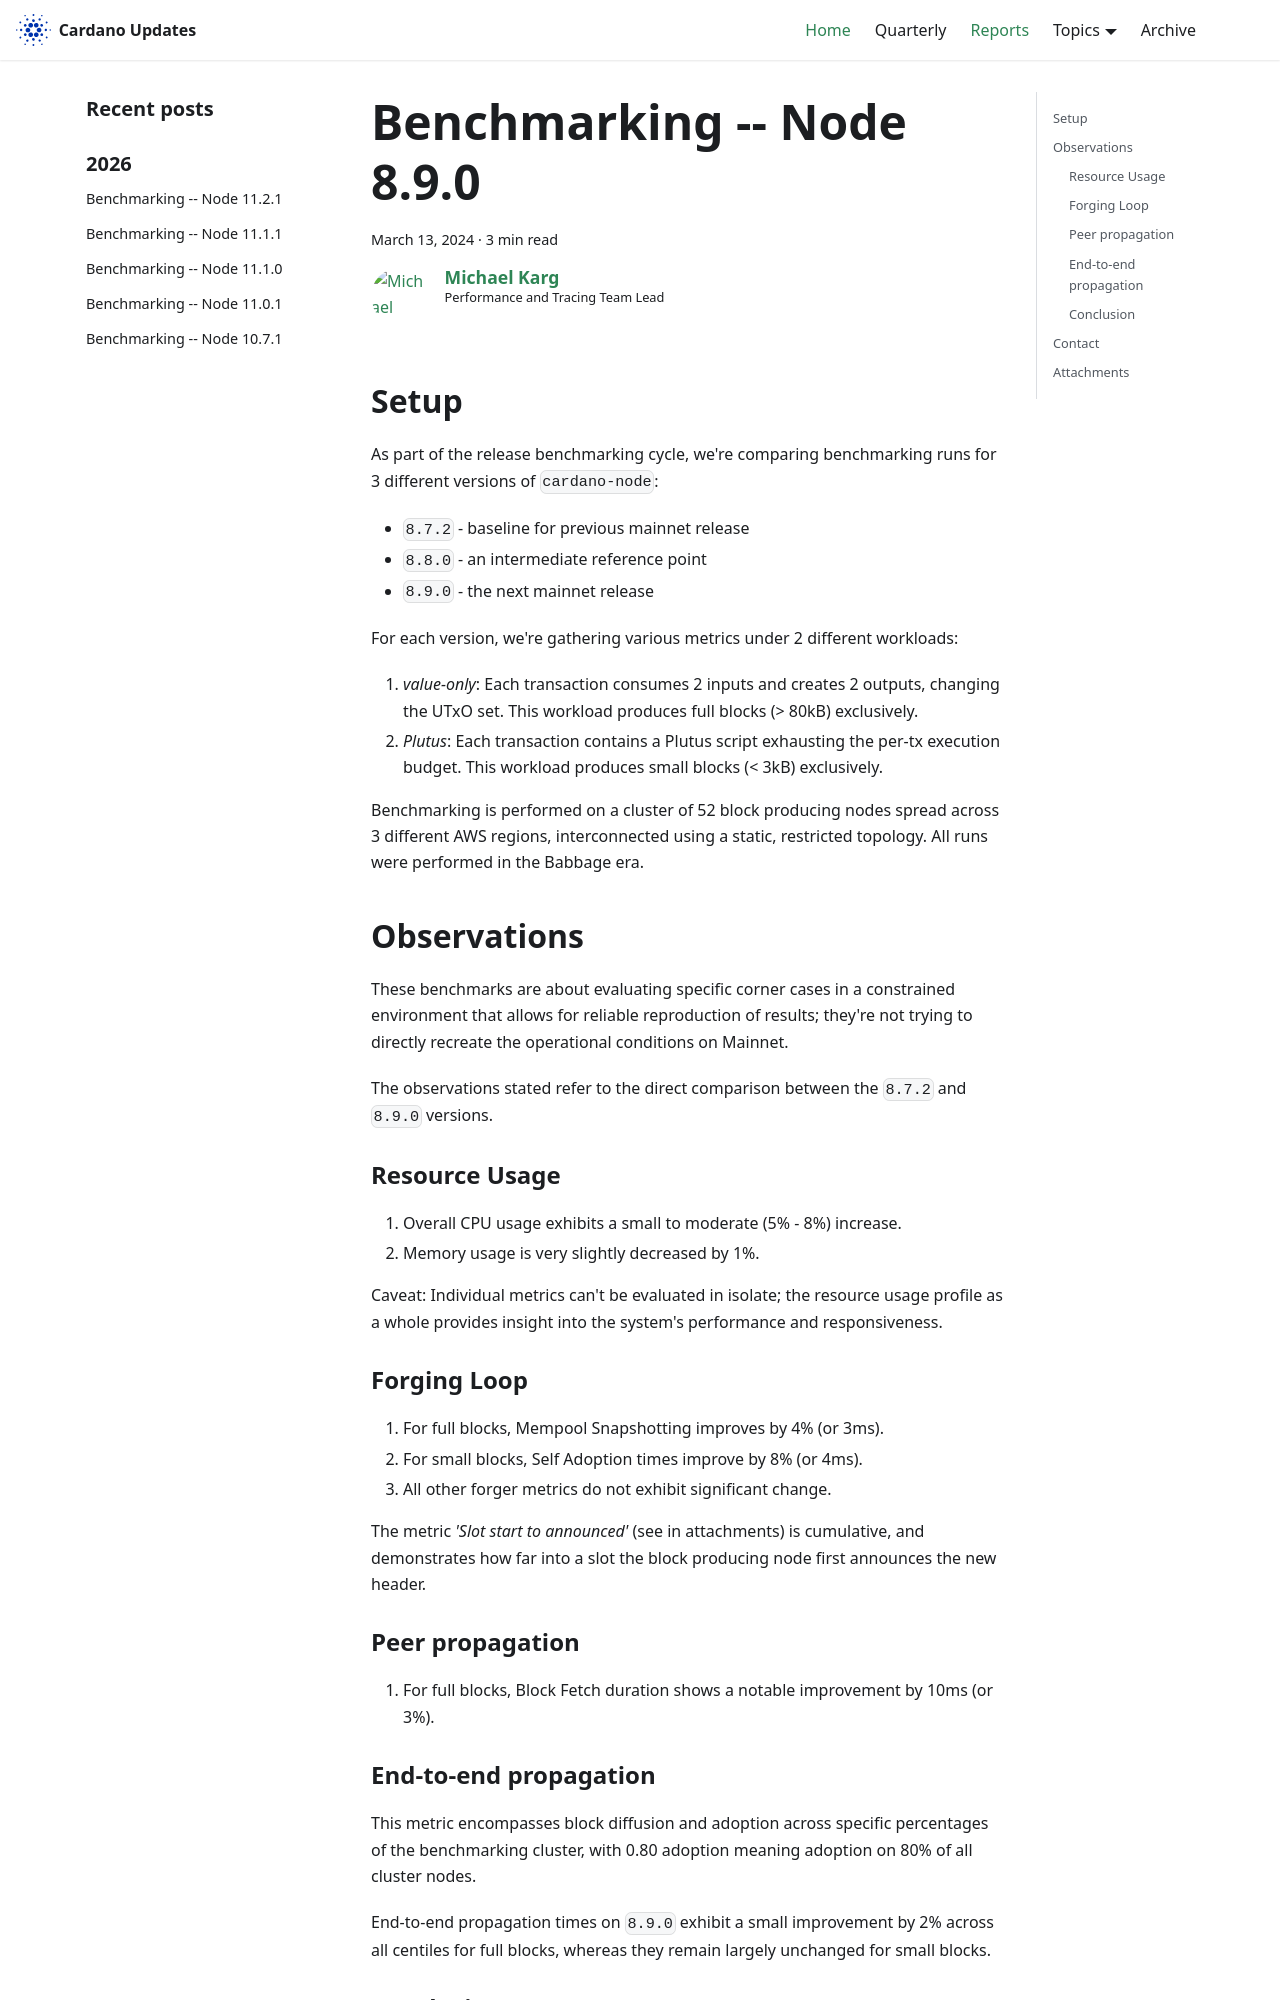

repository: IntersectMBO/cardano-updates · page: reports/2024-03-performance-8.9.0/index.html · generator: docusaurus

---
title: Benchmarking -- Node 8.9.0
slug: 2024-03-performance-8.9.0
authors: mgmeier
tags: [benchmarking-reports]
hide_table_of_contents: false
---

## Setup

As part of the release benchmarking cycle, we're comparing benchmarking runs for 3 different versions of `cardano-node`:
* `8.7.2` - baseline for previous mainnet release
* `8.8.0` - an intermediate reference point
* `8.9.0` - the next mainnet release

For each version, we're gathering various metrics under 2 different workloads:
1. _value-only_: Each transaction consumes 2 inputs and creates 2 outputs, changing the UTxO set. This workload produces full blocks (> 80kB) exclusively.
2. _Plutus_: Each transaction contains a Plutus script exhausting the per-tx execution budget. This workload produces small blocks (< 3kB) exclusively.

Benchmarking is performed on a cluster of 52 block producing nodes spread across 3 different AWS regions, interconnected using a static, restricted topology. All runs
were performed in the Babbage era.


## Observations

These benchmarks are about evaluating specific corner cases in a constrained environment that allows for reliable reproduction of results; they're not trying to directly recreate the operational conditions on Mainnet.  

The observations stated refer to the direct comparison between the `8.7.2` and `8.9.0` versions.

### Resource Usage

1. Overall CPU usage exhibits a small to moderate (5% - 8%) increase.
2. Memory usage is very slightly decreased by 1%.

Caveat: Individual metrics can't be evaluated in isolate; the resource usage profile as a whole provides insight into the system's performance and responsiveness.


### Forging Loop

1. For full blocks, Mempool Snapshotting improves by 4% (or 3ms).
2. For small blocks, Self Adoption times improve by 8% (or 4ms).
3. All other forger metrics do not exhibit significant change.

The metric _'Slot start to announced'_ (see in attachments) is cumulative, and demonstrates how far into a slot the block producing node first announces the new header.

### Peer propagation

1. For full blocks, Block Fetch duration shows a notable improvement by 10ms (or 3%).
